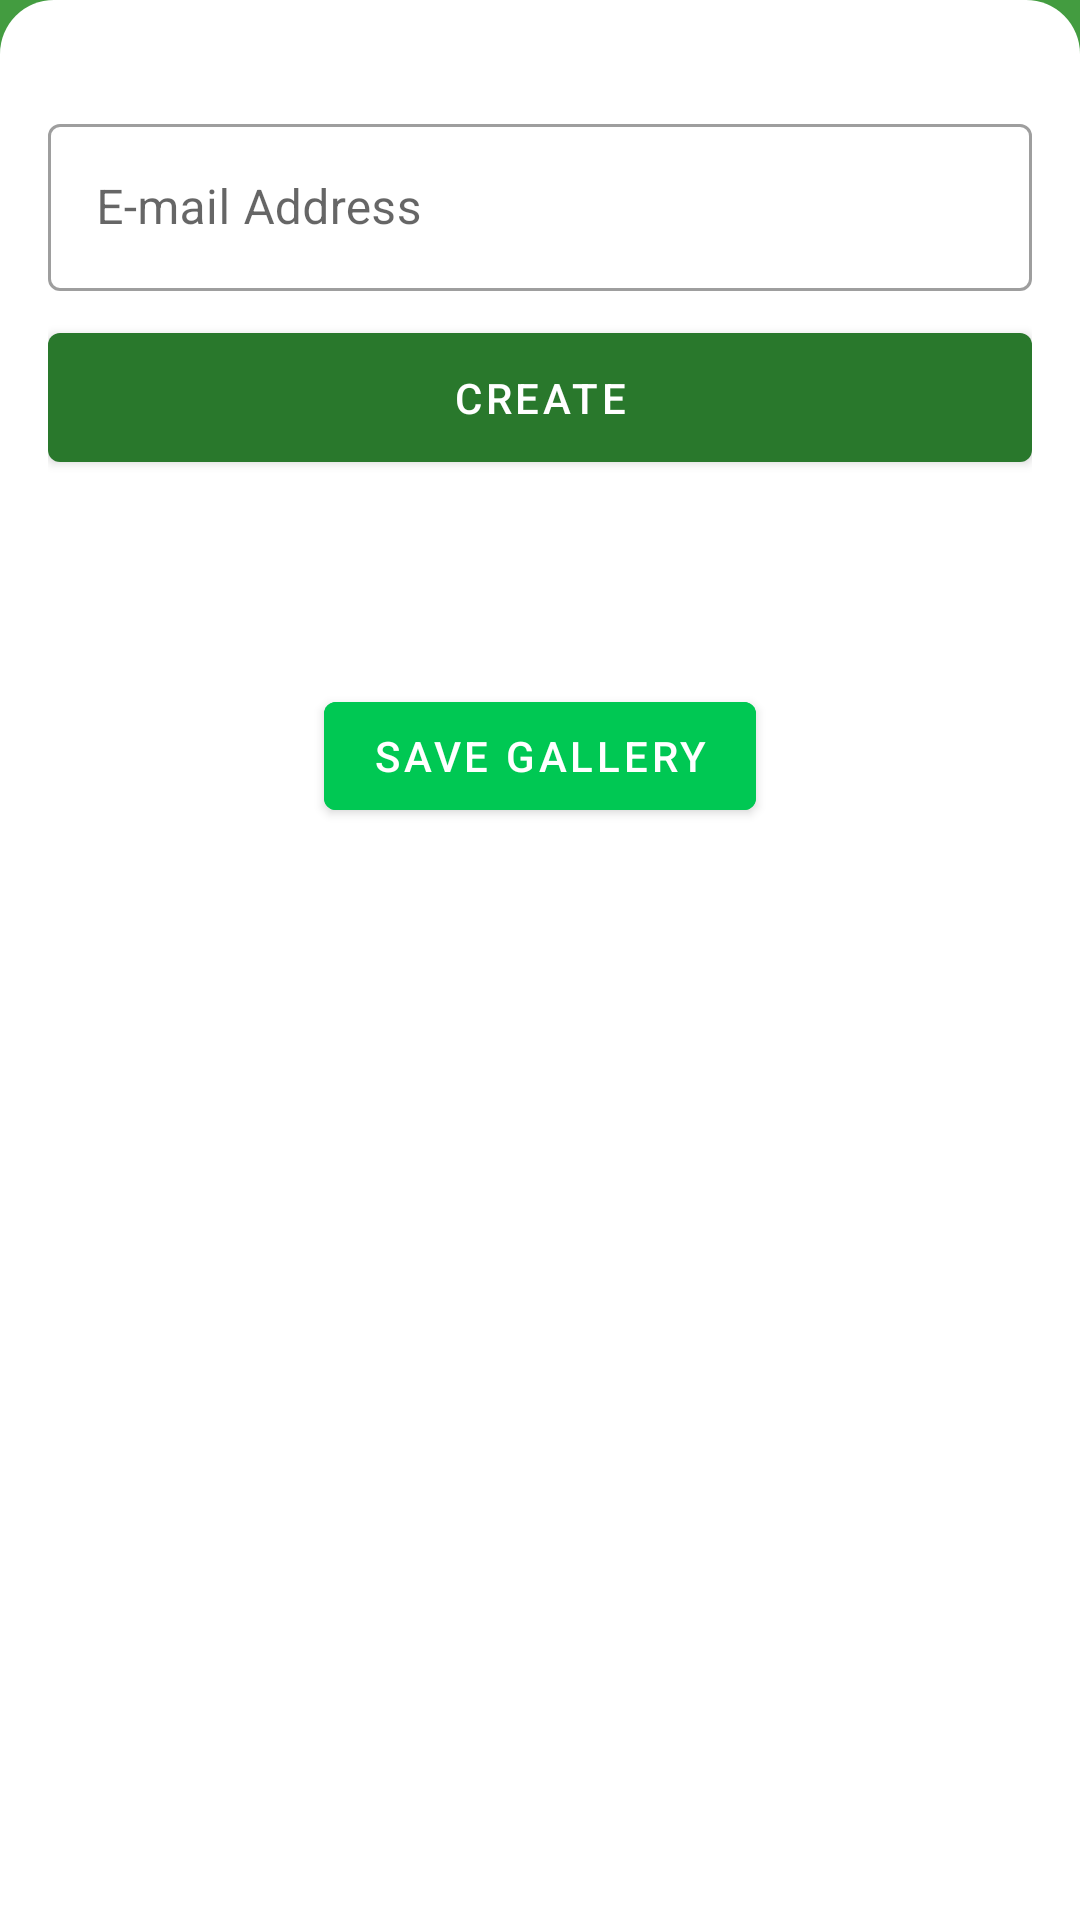

Write the Android layout XML for this screen, with the resource values it uses.
<!-- AndroidManifest.xml: application theme Theme.AndroidBarcode -->
<!-- res/layout/fragment_email_code_create.xml -->
<?xml version="1.0" encoding="utf-8"?>
<layout xmlns:android="http://schemas.android.com/apk/res/android"
    xmlns:app="http://schemas.android.com/apk/res-auto"
    xmlns:tools="http://schemas.android.com/tools"
    tools:context=".fragments.qrcode.EmailCodeCreate">

    <ScrollView
        android:layout_width="match_parent"
        android:layout_height="match_parent">

        <androidx.constraintlayout.widget.ConstraintLayout
            android:layout_width="match_parent"
            android:layout_height="wrap_content"
            android:background="?attr/colorPrimaryVariant">

            <androidx.constraintlayout.widget.ConstraintLayout
                android:layout_width="match_parent"
                android:layout_height="match_parent"
                android:background="@drawable/background_shape"
                android:padding="16dp">

                <com.google.android.material.textfield.TextInputLayout
                    android:id="@+id/email_text"
                    style="@style/Widget.MaterialComponents.TextInputLayout.OutlinedBox"
                    android:layout_width="match_parent"
                    android:layout_height="wrap_content"
                    android:layout_marginTop="20dp"
                    app:layout_constraintStart_toStartOf="parent"
                    app:layout_constraintTop_toTopOf="parent">

                    <com.google.android.material.textfield.TextInputEditText
                        android:layout_width="match_parent"
                        android:layout_height="wrap_content"
                        android:hint="@string/e_mail_address" />

                </com.google.android.material.textfield.TextInputLayout>

                <com.google.android.material.button.MaterialButton
                    android:id="@+id/create_email_code"
                    android:layout_width="match_parent"
                    android:layout_height="55dp"
                    android:layout_marginTop="8dp"
                    android:text="@string/create"
                    app:layout_constraintTop_toBottomOf="@+id/email_text" />

                <ImageView
                    android:id="@+id/created_image"
                    android:layout_width="250dp"
                    android:layout_height="wrap_content"
                    android:contentDescription="@string/app_name"
                    app:layout_constraintBottom_toBottomOf="parent"
                    app:layout_constraintEnd_toEndOf="parent"
                    app:layout_constraintStart_toStartOf="parent"
                    app:layout_constraintTop_toBottomOf="@id/create_email_code"
                    tools:src="@drawable/ic_barcode" />

                <com.google.android.material.button.MaterialButton
                    android:id="@+id/save_image_gallery"
                    android:layout_width="wrap_content"
                    android:layout_height="wrap_content"
                    android:layout_marginTop="10sp"
                    android:backgroundTint="@color/green"
                    android:text="@string/save_gallery"
                    android:textColor="@color/white"
                    app:icon="@drawable/save"
                    app:iconGravity="textStart"
                    app:layout_constraintEnd_toEndOf="parent"
                    app:layout_constraintStart_toStartOf="parent"
                    app:layout_constraintTop_toBottomOf="@+id/created_image" />

            </androidx.constraintlayout.widget.ConstraintLayout>

        </androidx.constraintlayout.widget.ConstraintLayout>
    </ScrollView>
</layout>
<!-- resources referenced by this layout -->
<resources>
  <color name="green">#00C853</color>
  <color name="white">#FFFFFFFF</color>
  <!-- drawable background_shape (drawable) -->
  <?xml version="1.0" encoding="utf-8"?>
  <shape xmlns:android="http://schemas.android.com/apk/res/android"
      android:shape="rectangle">
      <solid android:color="?attr/colorOnBackground" />
      <corners
          android:topLeftRadius="18dp"
          android:topRightRadius="18dp" />
  </shape>
  <!-- drawable ic_barcode: vector/xml drawable (drawable, 5010 chars, omitted) -->
  <string name="app_name">Togitech Barcode Reader and Create</string>
  <string name="create">CREATE</string>
  <string name="e_mail_address">E-mail Address</string>
  <string name="save_gallery">Save Gallery</string>
  <style name="Theme.AndroidBarcode" parent="Theme.MaterialComponents.DayNight.DarkActionBar">
          
          <item name="colorPrimary">#29782C</item>
          <item name="colorPrimaryVariant">#439C40</item>
          <item name="colorOnPrimary">@color/white</item>
          
          <item name="colorSecondary">@color/teal_200</item>
          <item name="colorSecondaryVariant">@color/teal_700</item>
          <item name="colorOnSecondary">@color/black</item>
          <item name="colorOnBackground">#FFFFFF</item>
          
          <item name="android:statusBarColor" tools:targetApi="l">?attr/colorPrimaryVariant</item>
          
      </style>
  <color name="teal_200">#FF03DAC5</color>
  <color name="teal_700">#FF018786</color>
  <color name="black">#FF000000</color>
</resources>
